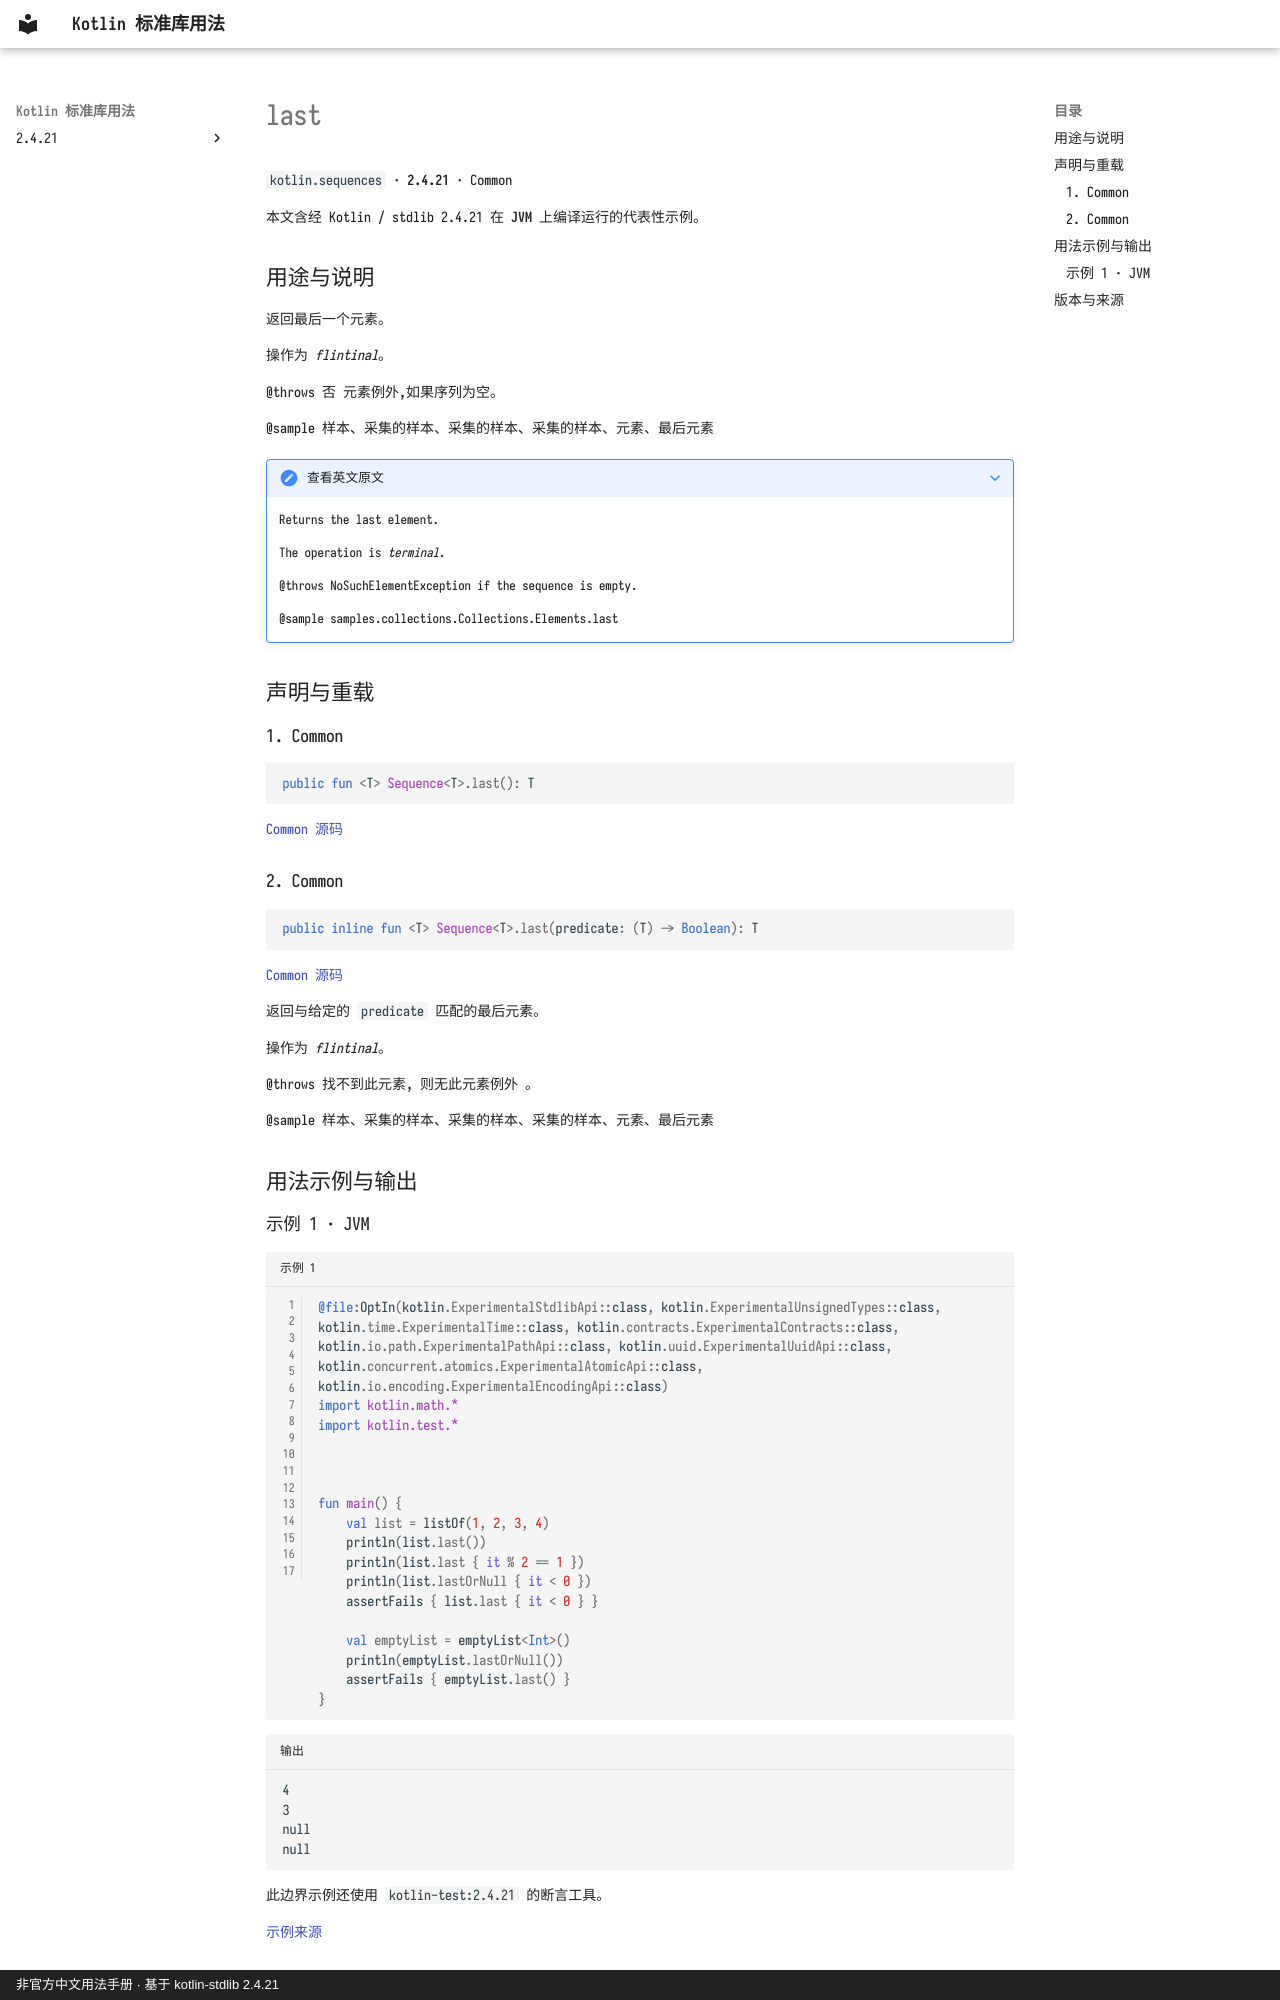

repository: oooooooko/kotlin-stdlib-docs · page: zh/api/kotlin.sequences/last--3547cb11/index.html · generator: mkdocs · copyright: 非官方中文用法手册 · 基于 kotlin-stdlib 2.4.21

# last

`kotlin.sequences` · **2.4.21** · Common

本文含经 Kotlin / stdlib 2.4.21 在 **JVM** 上编译运行的代表性示例。

## 用途与说明

返回最后一个元素。

操作为 _flintinal_。

@throws 否 元素例外,如果序列为空。

@sample 样本、采集的样本、采集的样本、采集的样本、元素、最后元素

??? note "查看英文原文"

    Returns the last element.
    
    The operation is _terminal_.
    
    @throws NoSuchElementException if the sequence is empty.
    
    @sample samples.collections.Collections.Elements.last

## 声明与重载

### 1. Common

```kotlin
public fun <T> Sequence<T>.last(): T
```

[Common 源码](https://github.com/JetBrains/kotlin/blob/v2.4.21/libraries/stdlib/common/src/generated/_Sequences.kt#L237)

### 2. Common

```kotlin
public inline fun <T> Sequence<T>.last(predicate: (T) -> Boolean): T
```

[Common 源码](https://github.com/JetBrains/kotlin/blob/v2.4.21/libraries/stdlib/common/src/generated/_Sequences.kt#L256)

返回与给定的 `predicate` 匹配的最后元素。

操作为 _flintinal_。

@throws 找不到此元素, 则无此元素例外 。

@sample 样本、采集的样本、采集的样本、采集的样本、元素、最后元素

## 用法示例与输出

### 示例 1 · JVM

```kotlin title="示例 1" linenums="1"
@file:OptIn(kotlin.ExperimentalStdlibApi::class, kotlin.ExperimentalUnsignedTypes::class, kotlin.time.ExperimentalTime::class, kotlin.contracts.ExperimentalContracts::class, kotlin.io.path.ExperimentalPathApi::class, kotlin.uuid.ExperimentalUuidApi::class, kotlin.concurrent.atomics.ExperimentalAtomicApi::class, kotlin.io.encoding.ExperimentalEncodingApi::class)
import kotlin.math.*
import kotlin.test.*



fun main() {
    val list = listOf(1, 2, 3, 4)
    println(list.last())
    println(list.last { it % 2 == 1 })
    println(list.lastOrNull { it < 0 })
    assertFails { list.last { it < 0 } }

    val emptyList = emptyList<Int>()
    println(emptyList.lastOrNull())
    assertFails { emptyList.last() }
}
```

```text title="输出"
4
3
null
null
```

此边界示例还使用 `kotlin-test:2.4.21` 的断言工具。

[示例来源](https://github.com/JetBrains/kotlin/blob/v2.4.21/libraries/stdlib/samples/test/samples/collections/collections.kt#L1368)
